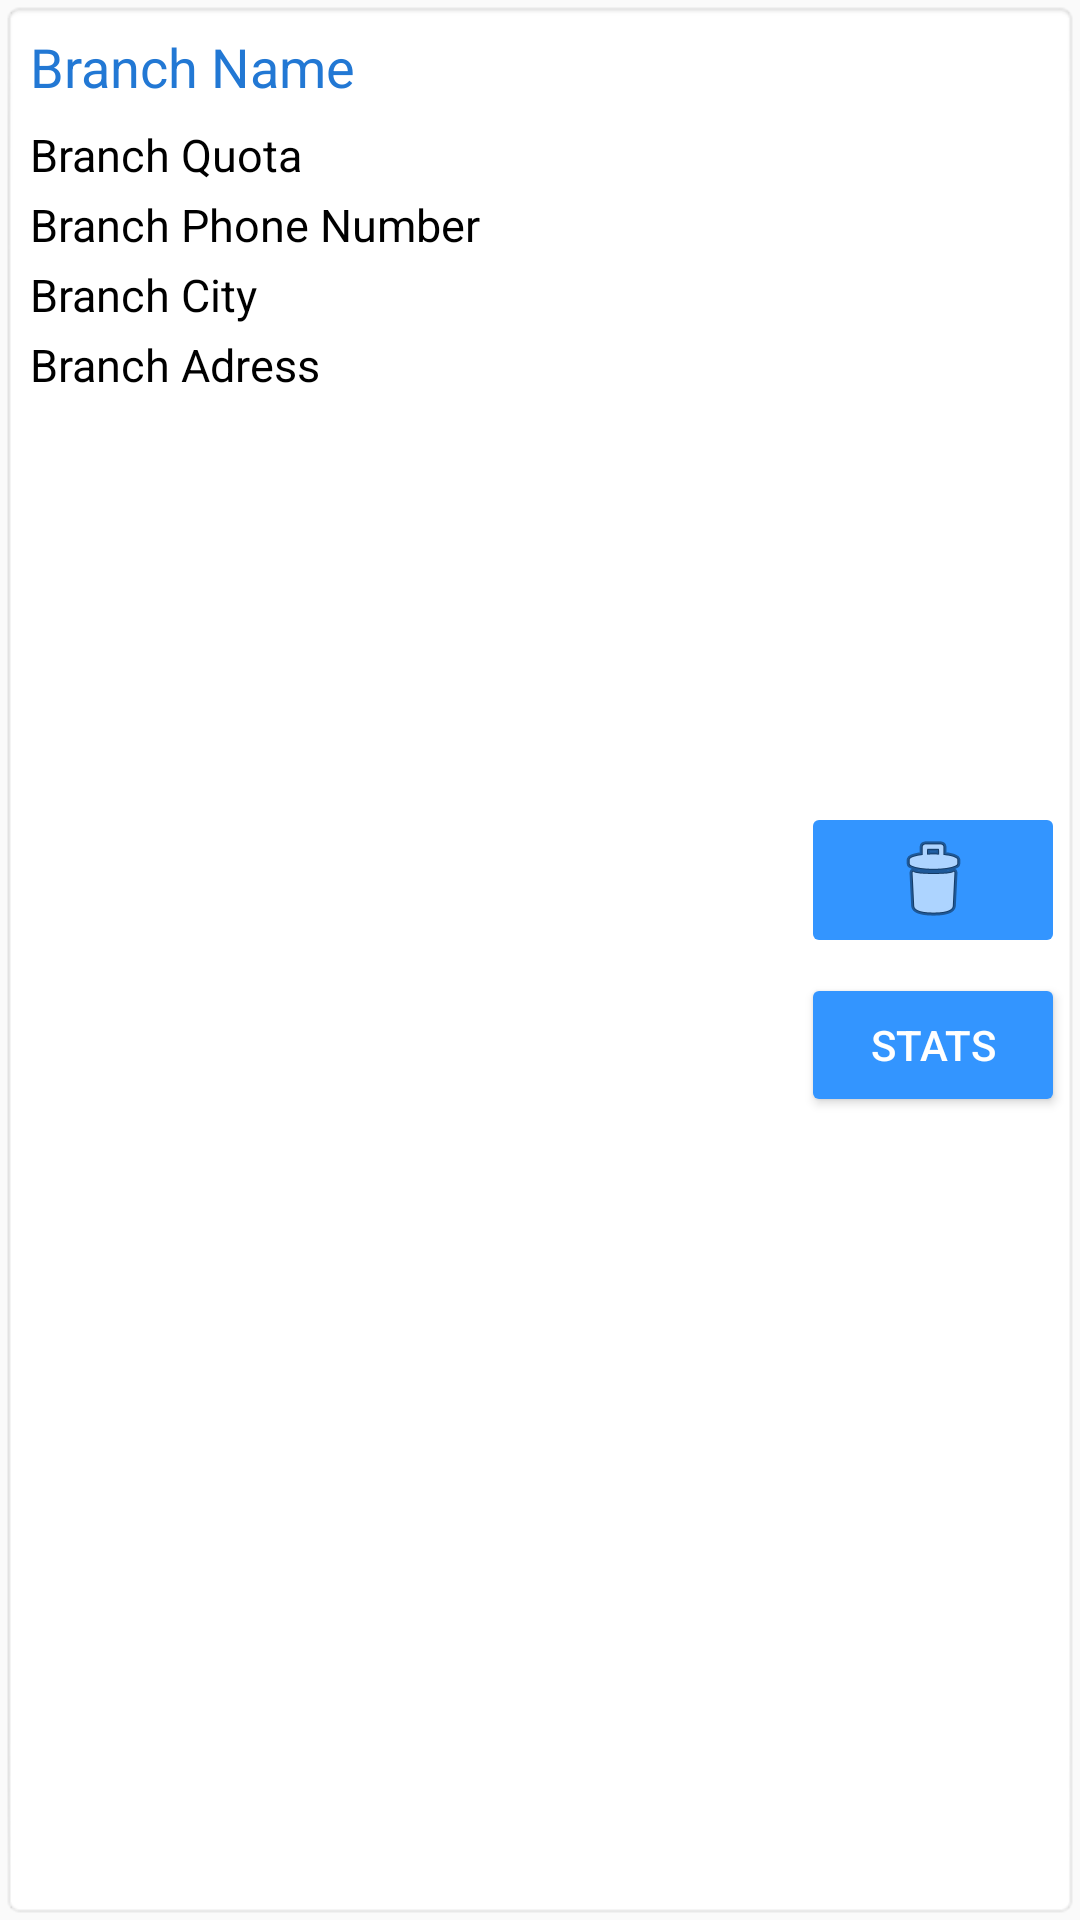

Reconstruct the res/layout file that produces this screen, plus the resources it refers to.
<!-- AndroidManifest.xml: application theme AppTheme -->
<!-- res/layout/branch_item.xml -->
<?xml version="1.0" encoding="utf-8"?>
<LinearLayout xmlns:android="http://schemas.android.com/apk/res/android"
    android:orientation="horizontal" android:layout_width="match_parent"
    android:layout_height="wrap_content"
    android:padding="5dp"
    android:background="@android:drawable/editbox_background_normal"
    >


    <LinearLayout
        android:orientation="vertical"
        android:layout_weight="2"
        android:padding="5dp"
        android:layout_width="wrap_content"
        android:layout_height="wrap_content">

        <TextView
            android:id="@+id/branch_name"
            android:text="Branch Name"
            android:layout_width="match_parent"
            android:layout_height="wrap_content"
            android:textColor="@color/colorPrimaryDark"
            android:textSize="18sp"/>
        <TextView
            android:id="@+id/branch_quota"
            android:text="Branch Quota"
            android:layout_marginTop="7dp"
            android:layout_width="match_parent"
            android:layout_height="wrap_content"
            android:textColor="#000000"
            android:textSize="15sp"/>
        <TextView
            android:id="@+id/branch_phone"
            android:text="Branch Phone Number"
            android:layout_marginTop="3dp"
            android:textSize="15sp"
            android:textColor="#000000"
            android:layout_width="match_parent"
            android:layout_height="wrap_content" />
        <TextView
            android:id="@+id/branch_city"
            android:text="Branch City"
            android:layout_marginTop="3dp"
            android:textSize="15sp"
            android:textColor="#000000"
            android:layout_width="match_parent"
            android:layout_height="wrap_content" />
        <TextView
            android:id="@+id/branch_adress"
            android:text="Branch Adress"
            android:layout_marginTop="3dp"
            android:textSize="15sp"
            android:textColor="#000000"
            android:layout_width="match_parent"
            android:layout_height="wrap_content" />

    </LinearLayout>

    <LinearLayout
        android:layout_width="wrap_content"
        android:layout_height="wrap_content"
        android:orientation="vertical"
        android:layout_gravity="center">

        <ImageButton
            android:id="@+id/branch_delete_button"
            android:layout_width="match_parent"
            android:layout_height="match_parent"
            android:layout_gravity="center"
            android:src="@android:drawable/ic_menu_delete"
            android:backgroundTint="@color/colorPrimary"/>
        <Button
            android:id="@+id/branch_stats_button"
            android:layout_width="match_parent"
            android:layout_height="match_parent"
            android:layout_marginTop="5dp"
            android:text="Stats"
            android:textColor="@android:color/white"
            android:layout_gravity="center"
            android:backgroundTint="@color/colorPrimary"/>


    </LinearLayout>




</LinearLayout>
<!-- resources referenced by this layout -->
<resources>
  <color name="colorPrimary">#3395ff</color>
  <color name="colorPrimaryDark">#2278d4</color>
  <style name="AppTheme" parent="Theme.AppCompat.Light.DarkActionBar">
          
          <item name="colorPrimary">@color/colorPrimary</item>
          <item name="colorPrimaryDark">@color/colorPrimaryDark</item>
          <item name="colorAccent">@color/colorAccent</item>
  
          <item name="windowActionBar">false</item>
          <item name="windowNoTitle">true</item>
  
      </style>
  <color name="colorAccent">#f64c73</color>
</resources>
